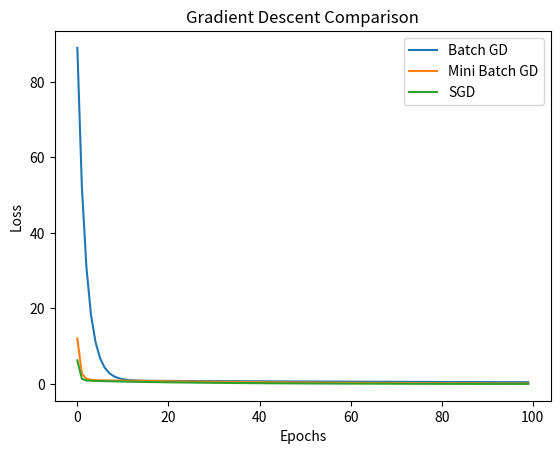

The matplotlib source for this figure:
import numpy as np
import matplotlib.pyplot as plt
X = np.array([1, 2, 3, 4, 5], dtype=float)
y = np.array([5, 7, 9, 11, 13], dtype=float)
learning_rate = 0.01
epochs = 100
def batch_gd(X, y):
    w, b = 0, 0
    n = len(X)
    loss_history = []
    for epoch in range(epochs):
        y_pred = w * X + b
        dw = (-2/n) * np.sum(X * (y - y_pred))
        db = (-2/n) * np.sum(y - y_pred)
        w = w - learning_rate * dw
        b = b - learning_rate * db
        loss = np.mean((y - y_pred) ** 2)
        loss_history.append(loss)
    return w, b, loss_history
def mini_batch_gd(X, y, batch_size=2):
    w, b = 0, 0
    n = len(X)
    loss_history = []
    for epoch in range(epochs):
        for i in range(0, n, batch_size):
            X_batch = X[i:i+batch_size]
            y_batch = y[i:i+batch_size]
            y_pred = w * X_batch + b
            m = len(X_batch)
            dw = (-2/m) * np.sum(X_batch * (y_batch - y_pred))
            db = (-2/m) * np.sum(y_batch - y_pred)
            w = w - learning_rate * dw
            b = b - learning_rate * db
        full_pred = w * X + b
        loss = np.mean((y - full_pred) ** 2)
        loss_history.append(loss)
    return w, b, loss_history
def sgd(X, y):
    w, b = 0, 0
    n = len(X)
    loss_history = []
    for epoch in range(epochs):
        for i in range(n):
            xi = X[i]
            yi = y[i]
            y_pred = w * xi + b
            dw = -2 * xi * (yi - y_pred)
            db = -2 * (yi - y_pred)
            w = w - learning_rate * dw
            b = b - learning_rate * db
        full_pred = w * X + b
        loss = np.mean((y - full_pred) ** 2)
        loss_history.append(loss)
    return w, b, loss_history
w1, b1, loss1 = batch_gd(X, y)
w2, b2, loss2 = mini_batch_gd(X, y)
w3, b3, loss3 = sgd(X, y)
print("Batch GD     :", w1, b1)
print("Mini Batch GD:", w2, b2)
print("SGD          :", w3, b3)
plt.plot(loss1, label="Batch GD")
plt.plot(loss2, label="Mini Batch GD")
plt.plot(loss3, label="SGD")
plt.xlabel("Epochs")
plt.ylabel("Loss")
plt.title("Gradient Descent Comparison")
plt.legend()
plt.show()
